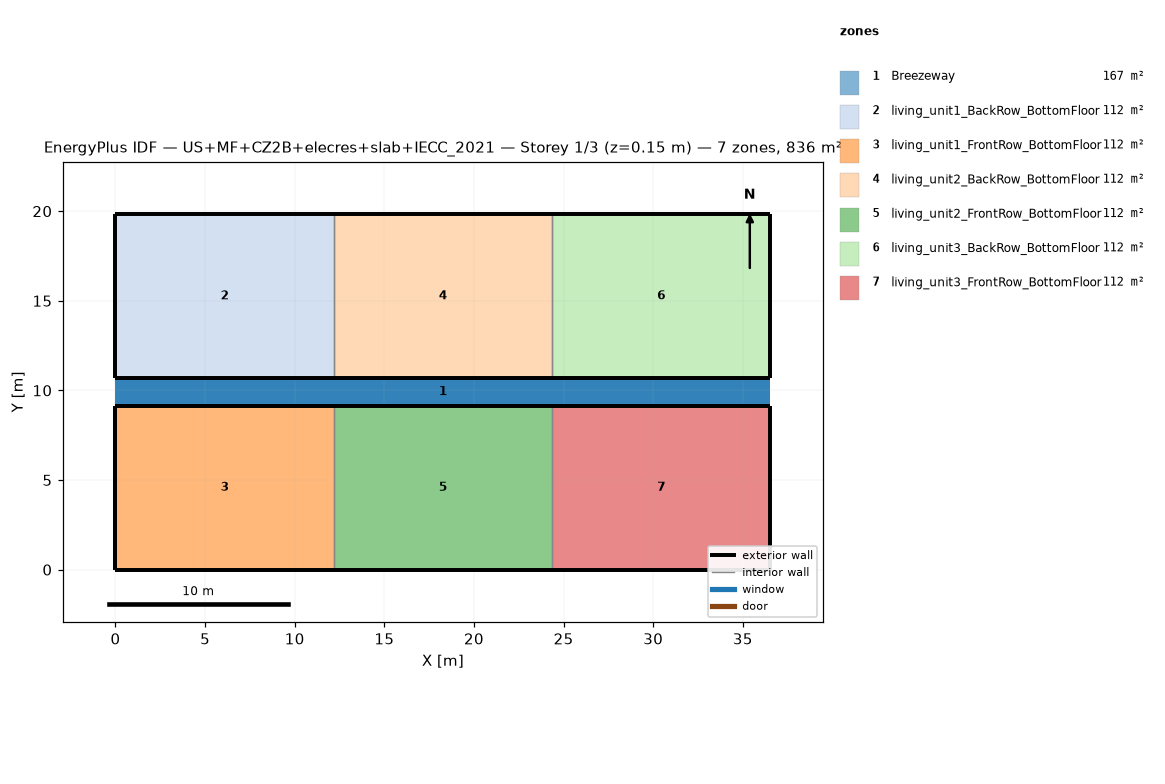
=== STOREY PLAN SPEC (per zone: floor XY polygon, exterior-wall plan segments, windows/doors) ===
zone 1: Breezeway  (167.0 m²)
  floor: (36.54, 9.16) (0.00, 9.16) (0.00, 10.68) (36.54, 10.68)
  floor: (36.54, 9.16) (0.00, 9.16) (0.00, 10.68) (36.54, 10.68)
  floor: (36.54, 9.16) (0.00, 9.16) (0.00, 10.68) (36.54, 10.68)
zone 2: living_unit1_BackRow_BottomFloor  (111.5 m²)
  floor: (12.18, 10.68) (0.00, 10.68) (0.00, 19.84) (12.18, 19.84)
  exterior wall: (0.00, 10.68) – (12.18, 10.68)  [12.2 m]
  exterior wall: (12.18, 19.84) – (0.00, 19.84)  [12.2 m]
  exterior wall: (0.00, 19.84) – (0.00, 10.68)  [9.2 m]
  interior walls: 1
zone 3: living_unit1_FrontRow_BottomFloor  (111.5 m²)
  floor: (12.18, 0.00) (0.00, 0.00) (0.00, 9.16) (12.18, 9.16)
  exterior wall: (0.00, 0.00) – (12.18, 0.00)  [12.2 m]
  exterior wall: (12.18, 9.16) – (0.00, 9.16)  [12.2 m]
  exterior wall: (0.00, 9.16) – (0.00, 0.00)  [9.2 m]
  interior walls: 1
zone 4: living_unit2_BackRow_BottomFloor  (111.5 m²)
  floor: (24.36, 10.68) (12.18, 10.68) (12.18, 19.84) (24.36, 19.84)
  exterior wall: (12.18, 10.68) – (24.36, 10.68)  [12.2 m]
  exterior wall: (24.36, 19.84) – (12.18, 19.84)  [12.2 m]
  interior walls: 2
zone 5: living_unit2_FrontRow_BottomFloor  (111.5 m²)
  floor: (24.36, 0.00) (12.18, 0.00) (12.18, 9.16) (24.36, 9.16)
  exterior wall: (12.18, 0.00) – (24.36, 0.00)  [12.2 m]
  exterior wall: (24.36, 9.16) – (12.18, 9.16)  [12.2 m]
  interior walls: 2
zone 6: living_unit3_BackRow_BottomFloor  (111.5 m²)
  floor: (36.54, 10.68) (24.36, 10.68) (24.36, 19.84) (36.54, 19.84)
  exterior wall: (24.36, 10.68) – (36.54, 10.68)  [12.2 m]
  exterior wall: (36.54, 10.68) – (36.54, 19.84)  [9.2 m]
  exterior wall: (36.54, 19.84) – (24.36, 19.84)  [12.2 m]
  interior walls: 1
zone 7: living_unit3_FrontRow_BottomFloor  (111.5 m²)
  floor: (36.54, 0.00) (24.36, 0.00) (24.36, 9.16) (36.54, 9.16)
  exterior wall: (24.36, 0.00) – (36.54, 0.00)  [12.2 m]
  exterior wall: (36.54, 0.00) – (36.54, 9.16)  [9.2 m]
  exterior wall: (36.54, 9.16) – (24.36, 9.16)  [12.2 m]
  interior walls: 1

=== DERIVED (storey summary) ===
Building: US+MF+CZ2B+elecres+slab+IECC_2021
Storey: 1 of 3  (floor level z = 0.15 m)
Storey gross floor area: 836.2 m²
Zones on this storey: 7
  - Breezeway: floor 167.0 m²
  - living_unit1_BackRow_BottomFloor: floor 111.5 m²; exterior wall 33.5 m (86.9 m²); WWR 0.0%
  - living_unit1_FrontRow_BottomFloor: floor 111.5 m²; exterior wall 33.5 m (86.9 m²); WWR 0.0%
  - living_unit2_BackRow_BottomFloor: floor 111.5 m²; exterior wall 24.4 m (63.1 m²); WWR 0.0%
  - living_unit2_FrontRow_BottomFloor: floor 111.5 m²; exterior wall 24.4 m (63.1 m²); WWR 0.0%
  - living_unit3_BackRow_BottomFloor: floor 111.5 m²; exterior wall 33.5 m (86.9 m²); WWR 0.0%
  - living_unit3_FrontRow_BottomFloor: floor 111.5 m²; exterior wall 33.5 m (86.9 m²); WWR 0.0%
Zone adjacency (shared interzone walls):
  - living_unit1_BackRow_BottomFloor ↔ living_unit2_BackRow_BottomFloor
  - living_unit1_FrontRow_BottomFloor ↔ living_unit2_FrontRow_BottomFloor
  - living_unit2_BackRow_BottomFloor ↔ living_unit3_BackRow_BottomFloor
  - living_unit2_FrontRow_BottomFloor ↔ living_unit3_FrontRow_BottomFloor